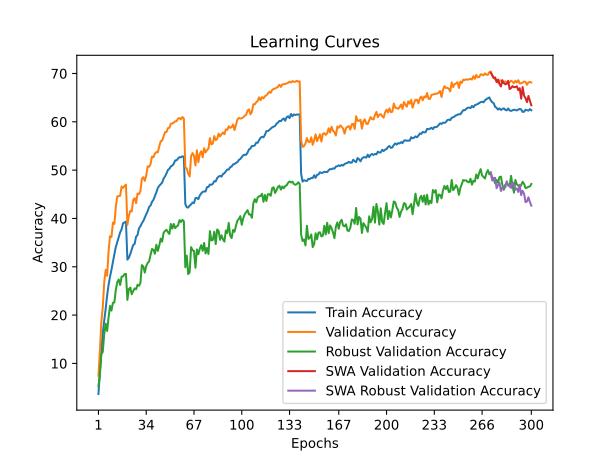

Source data for this figure (header and first rows):
time; train_accuracy; train_loss; valid_accuracy; valid_loss; valid_accuracy_robust; valid_accuracy_swa; valid_accuracy_robust_swa
91,8673; 3,6738; 5,0193; 7,4500; 4,6277; 5,2414; 7,4500; 5,2414
189,7338; 8,3138; 4,6471; 12,4650; 4,3031; 7,7931; 12,4650; 7,7931
284,8008; 12,4787; 4,4034; 18,5950; 4,0374; 11,8621; 18,5950; 11,8621
388,3831; 16,1400; 4,1996; 21,6650; 3,8891; 12,4138; 21,6650; 12,4138
480,9200; 18,8863; 4,0496; 26,8450; 3,6730; 16,1034; 26,8450; 16,1034
575,2494; 21,2950; 3,9277; 29,3650; 3,5423; 18,2069; 29,3650; 18,2069
671,9582; 24,0738; 3,8043; 28,1300; 3,6589; 16,7241; 28,1300; 16,7241
766,7474; 26,2488; 3,7015; 33,2700; 3,4243; 19,5517; 33,2700; 19,5517
861,0187; 27,9550; 3,6267; 36,3400; 3,3184; 21,8966; 36,3400; 21,8966
956,2324; 29,3863; 3,5634; 36,1450; 3,3008; 20,9310; 36,1450; 20,9310
1048,8900; 31,0525; 3,4917; 39,1450; 3,1765; 22,5517; 39,1450; 22,5517
1142,4985; 32,5850; 3,4125; 38,8600; 3,2033; 22,6207; 38,8600; 22,6207
1240,8348; 34,0913; 3,3569; 42,4050; 3,0670; 25,2414; 42,4050; 25,2414
1337,7927; 35,1088; 3,3125; 44,5400; 2,9926; 26,7931; 44,5400; 26,7931
1434,3669; 36,1625; 3,2806; 44,6400; 2,9678; 27,3793; 44,6400; 27,3793
1528,9951; 37,1275; 3,2235; 44,7000; 2,9797; 26,2414; 44,7000; 26,2414
1625,4989; 37,7600; 3,1985; 46,6100; 2,9239; 27,9655; 46,6100; 27,9655
1720,0088; 39,0325; 3,1548; 46,3100; 2,9398; 28,0000; 46,3100; 28,0000
1816,5999; 39,1613; 3,1428; 46,7450; 2,9109; 28,4828; 46,7450; 28,4828
1912,6052; 39,3413; 3,1357; 46,9950; 2,9060; 28,5172; 46,9950; 28,5172
2010,4417; 31,4750; 3,4706; 38,6850; 3,2286; 23,1379; 38,6850; 23,1379
2104,4236; 31,8687; 3,4525; 40,5300; 3,1546; 25,3793; 40,5300; 25,3793
2203,8105; 32,6412; 3,4212; 41,5850; 3,0761; 25,6897; 41,5850; 25,6897
2301,2306; 33,5838; 3,3711; 41,4500; 3,1168; 24,3103; 41,4500; 24,3103
2396,1816; 34,5225; 3,3423; 43,8250; 3,0029; 24,9655; 43,8250; 24,9655
2494,3602; 34,7225; 3,3147; 44,2000; 2,9715; 25,5172; 44,2000; 25,5172
2593,3730; 36,2263; 3,2715; 43,1800; 3,0301; 25,3448; 43,1800; 25,3448
2687,5477; 36,5775; 3,2541; 45,1450; 2,9565; 26,2759; 45,1450; 26,2759
2783,4894; 37,9600; 3,1986; 45,0450; 2,9573; 26,0690; 45,0450; 26,0690
2879,8402; 38,3900; 3,1794; 45,6550; 2,9794; 26,6552; 45,6550; 26,6552
2976,0761; 39,0187; 3,1476; 48,2450; 2,8407; 30,3448; 48,2450; 30,3448
3071,9639; 39,4738; 3,1288; 48,5500; 2,8103; 30,0690; 48,5500; 30,0690
3167,0927; 40,1950; 3,0990; 47,7800; 2,8619; 28,7931; 47,7800; 28,7931
3268,3014; 40,8700; 3,0720; 48,8600; 2,8161; 30,1379; 48,8600; 30,1379
3361,6988; 41,5138; 3,0440; 50,7900; 2,7362; 30,7931; 50,7900; 30,7931
3457,4159; 42,3775; 3,0110; 50,6900; 2,7406; 31,1034; 50,6900; 31,1034
3552,5146; 42,6838; 2,9933; 51,2650; 2,7213; 32,4828; 51,2650; 32,4828
3651,7237; 43,4475; 2,9663; 52,8200; 2,6766; 33,6897; 52,8200; 33,6897
3750,7438; 43,8612; 2,9452; 52,6850; 2,6695; 33,5172; 52,6850; 33,5172
3847,9308; 44,6238; 2,9133; 53,4450; 2,6560; 32,6897; 53,4450; 32,6897
3949,0978; 45,3950; 2,8896; 53,7350; 2,6400; 34,5517; 53,7350; 34,5517
4056,9826; 46,3038; 2,8540; 53,6800; 2,6406; 33,2759; 53,6800; 33,2759
4155,2991; 46,7625; 2,8392; 54,9150; 2,5938; 34,3793; 54,9150; 34,3793
4254,4678; 47,0825; 2,8118; 55,9850; 2,5694; 35,8276; 55,9850; 35,8276
4351,1059; 47,4150; 2,8080; 56,1100; 2,5622; 35,2069; 56,1100; 35,2069
4449,1791; 48,2525; 2,7720; 57,0050; 2,5282; 37,0345; 57,0050; 37,0345
4545,7176; 48,7137; 2,7603; 57,8550; 2,5084; 37,4138; 57,8550; 37,4138
4641,4874; 49,3050; 2,7389; 57,9000; 2,4867; 37,6552; 57,9000; 37,6552
4739,3994; 50,0425; 2,7083; 58,6950; 2,4720; 37,1724; 58,6950; 37,1724
4836,6728; 50,2800; 2,6939; 58,7750; 2,4655; 36,7931; 58,7750; 36,7931
4935,4674; 50,7737; 2,6758; 59,6150; 2,4382; 38,8621; 59,6150; 38,8621
5034,2435; 50,9475; 2,6669; 59,6500; 2,4394; 37,8966; 59,6500; 37,8966
5131,6634; 51,3013; 2,6520; 59,8300; 2,4371; 38,8621; 59,8300; 38,8621
5227,9397; 52,0162; 2,6241; 60,1050; 2,4152; 38,0000; 60,1050; 38,0000
5326,2114; 52,0325; 2,6293; 60,1450; 2,4145; 38,3448; 60,1450; 38,3448
5423,4787; 52,4138; 2,6112; 60,6500; 2,3924; 38,5517; 60,6500; 38,5517
5521,3544; 52,6925; 2,6006; 60,7900; 2,3819; 39,6552; 60,7900; 39,6552
5620,1148; 52,6412; 2,6054; 60,5350; 2,3984; 39,2759; 60,5350; 39,2759
5719,8917; 52,8612; 2,5920; 60,9900; 2,3748; 39,7241; 60,9900; 39,7241
5820,4855; 52,8013; 2,5933; 60,6950; 2,3814; 39,4138; 60,6950; 39,4138
... 240 more rows
